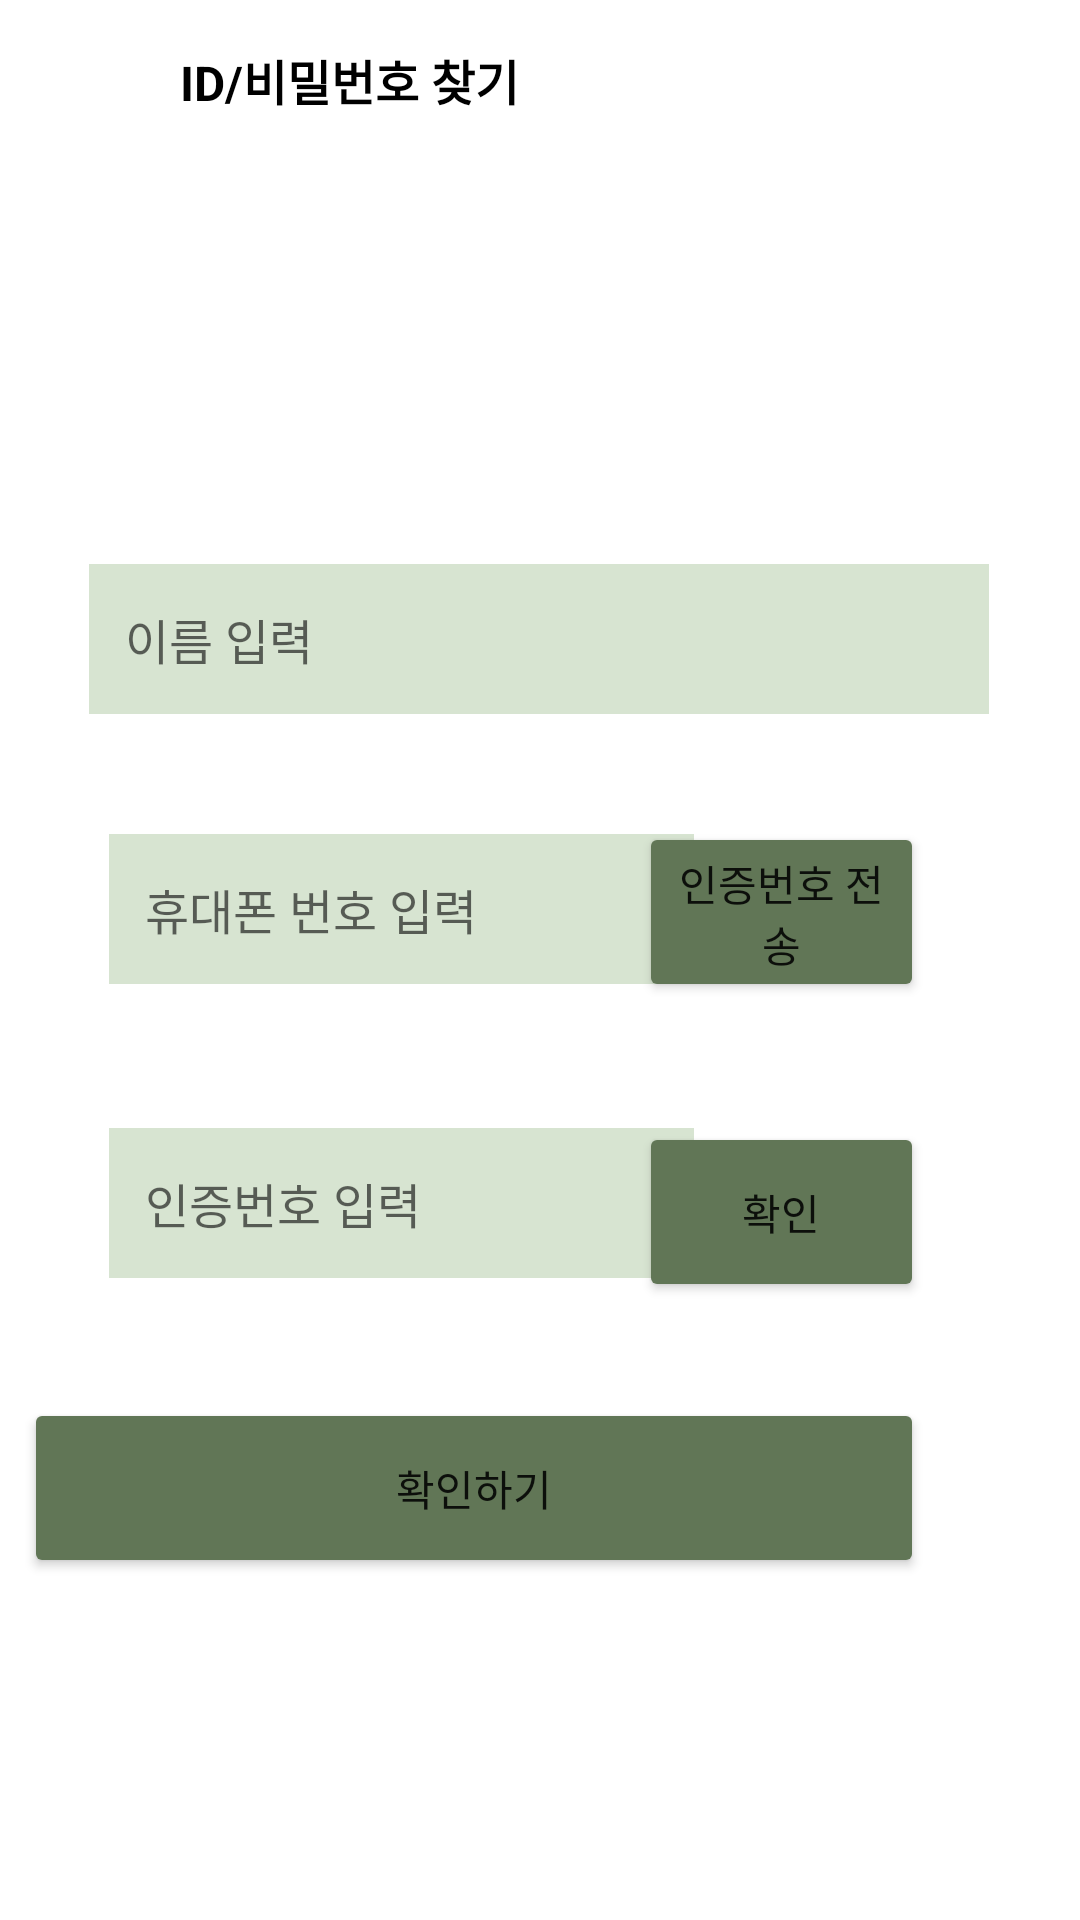

Produce the Android XML layout that renders to this screen, including the resource entries it uses.
<!-- AndroidManifest.xml: application theme Theme.Veganing -->
<!-- res/layout/activity_find.xml -->
<?xml version="1.0" encoding="utf-8"?>
<androidx.constraintlayout.widget.ConstraintLayout xmlns:android="http://schemas.android.com/apk/res/android"
    xmlns:app="http://schemas.android.com/apk/res-auto"
    xmlns:tools="http://schemas.android.com/tools"
    android:layout_width="match_parent"
    android:layout_height="match_parent"
    tools:context=".FindActivity">

    <TextView
        android:id="@+id/id_textView20"
        android:layout_width="300dp"
        android:layout_height="50dp"
        android:layout_marginTop="188dp"
        android:background="#D7E4D1"
        android:gravity="center_vertical"
        android:hint="   이름 입력"
        android:textSize="16sp"
        app:layout_constraintEnd_toEndOf="parent"
        app:layout_constraintHorizontal_bias="0.495"
        app:layout_constraintStart_toStartOf="parent"
        app:layout_constraintTop_toTopOf="parent" />

    <Button
        android:id="@+id/button16"
        android:layout_width="95dp"
        android:layout_height="60dp"
        android:layout_marginStart="5dp"
        android:layout_marginTop="40dp"
        android:layout_marginEnd="52dp"
        android:backgroundTint="#617656"
        android:text="확인"
        app:layout_constraintEnd_toEndOf="parent"
        app:layout_constraintHorizontal_bias="0.125"
        app:layout_constraintStart_toEndOf="@+id/id_textView2"
        app:layout_constraintTop_toBottomOf="@+id/button14" />

    <TextView
        android:id="@+id/id_textView18"
        android:layout_width="195dp"
        android:layout_height="50dp"
        android:layout_marginStart="20dp"
        android:layout_marginTop="40dp"
        android:layout_marginEnd="100dp"
        android:background="#D7E4D1"
        android:gravity="center_vertical"
        android:hint="   휴대폰 번호 입력"
        android:textSize="16sp"
        app:layout_constraintEnd_toEndOf="parent"
        app:layout_constraintHorizontal_bias="0.364"
        app:layout_constraintStart_toStartOf="parent"
        app:layout_constraintTop_toBottomOf="@+id/id_textView20" />

    <Button
        android:id="@+id/button15"
        android:layout_width="300dp"
        android:layout_height="60dp"
        android:layout_marginStart="5dp"
        android:layout_marginTop="40dp"
        android:layout_marginEnd="52dp"
        android:backgroundTint="#617656"
        android:text="확인하기"
        app:layout_constraintEnd_toEndOf="parent"
        app:layout_constraintHorizontal_bias="0.125"
        app:layout_constraintStart_toEndOf="@+id/id_textView2"
        app:layout_constraintTop_toBottomOf="@+id/id_textView19" />

    <TextView
        android:id="@+id/id_textView19"
        android:layout_width="195dp"
        android:layout_height="50dp"
        android:layout_marginStart="20dp"
        android:layout_marginTop="48dp"
        android:layout_marginEnd="100dp"
        android:background="#D7E4D1"
        android:gravity="center_vertical"
        android:hint="   인증번호 입력"
        android:textSize="16sp"
        app:layout_constraintEnd_toEndOf="parent"
        app:layout_constraintHorizontal_bias="0.364"
        app:layout_constraintStart_toStartOf="parent"
        app:layout_constraintTop_toBottomOf="@+id/id_textView18" />

    <Button
        android:id="@+id/button14"
        android:layout_width="95dp"
        android:layout_height="60dp"
        android:layout_marginStart="5dp"
        android:layout_marginTop="36dp"
        android:layout_marginEnd="52dp"
        android:backgroundTint="#617656"
        android:text="인증번호 전송"
        android:textSize="14sp"
        app:layout_constraintEnd_toEndOf="parent"
        app:layout_constraintHorizontal_bias="0.125"
        app:layout_constraintStart_toEndOf="@+id/id_textView2"
        app:layout_constraintTop_toBottomOf="@+id/id_textView20" />

    <androidx.appcompat.widget.Toolbar
        android:id="@+id/toolbar4"
        android:layout_width="414dp"
        android:layout_height="50dp"
        android:background="@color/white"
        android:backgroundTint="@color/white"
        android:minHeight="?attr/actionBarSize"
        android:theme="?attr/actionBarTheme"
        app:layout_constraintEnd_toEndOf="parent"
        app:layout_constraintStart_toStartOf="parent"
        app:layout_constraintTop_toTopOf="parent"
        app:navigationIcon="@drawable/baseline_arrow_back_24" />

    <TextView
        android:id="@+id/textView35"
        android:layout_width="wrap_content"
        android:layout_height="wrap_content"
        android:layout_marginStart="60dp"
        android:layout_marginTop="15dp"
        android:layout_marginEnd="264dp"
        android:text="ID/비밀번호 찾기"
        android:textColor="@color/black"
        android:textSize="16sp"
        android:textStyle="bold"
        app:layout_constraintEnd_toEndOf="parent"
        app:layout_constraintHorizontal_bias="0.0"
        app:layout_constraintStart_toStartOf="parent"
        app:layout_constraintTop_toTopOf="parent" />
</androidx.constraintlayout.widget.ConstraintLayout>
<!-- resources referenced by this layout -->
<resources>
  <style name="Theme.Veganing" parent="Theme.MaterialComponents.DayNight.DarkActionBar">
          
          <item name="colorPrimary">@color/purple_500</item>
          <item name="colorPrimaryVariant">@color/purple_700</item>
          <item name="colorOnPrimary">@color/white</item>
          
          <item name="colorSecondary">@color/teal_200</item>
          <item name="colorSecondaryVariant">@color/teal_700</item>
          <item name="colorOnSecondary">@color/black</item>
          
          <item name="android:statusBarColor">?attr/colorPrimaryVariant</item>
          
      </style>
  <!-- not gathered from this repository: default colours our renderer supplied (Android Studio template values) -->
  <color name="purple_500">#FF6200EE</color>
  <color name="purple_700">#FF3700B3</color>
  <color name="teal_200">#FF03DAC5</color>
  <color name="teal_700">#FF018786</color>
  <color name="black">#FF000000</color>
  <color name="white">#FFFFFFFF</color>
</resources>
